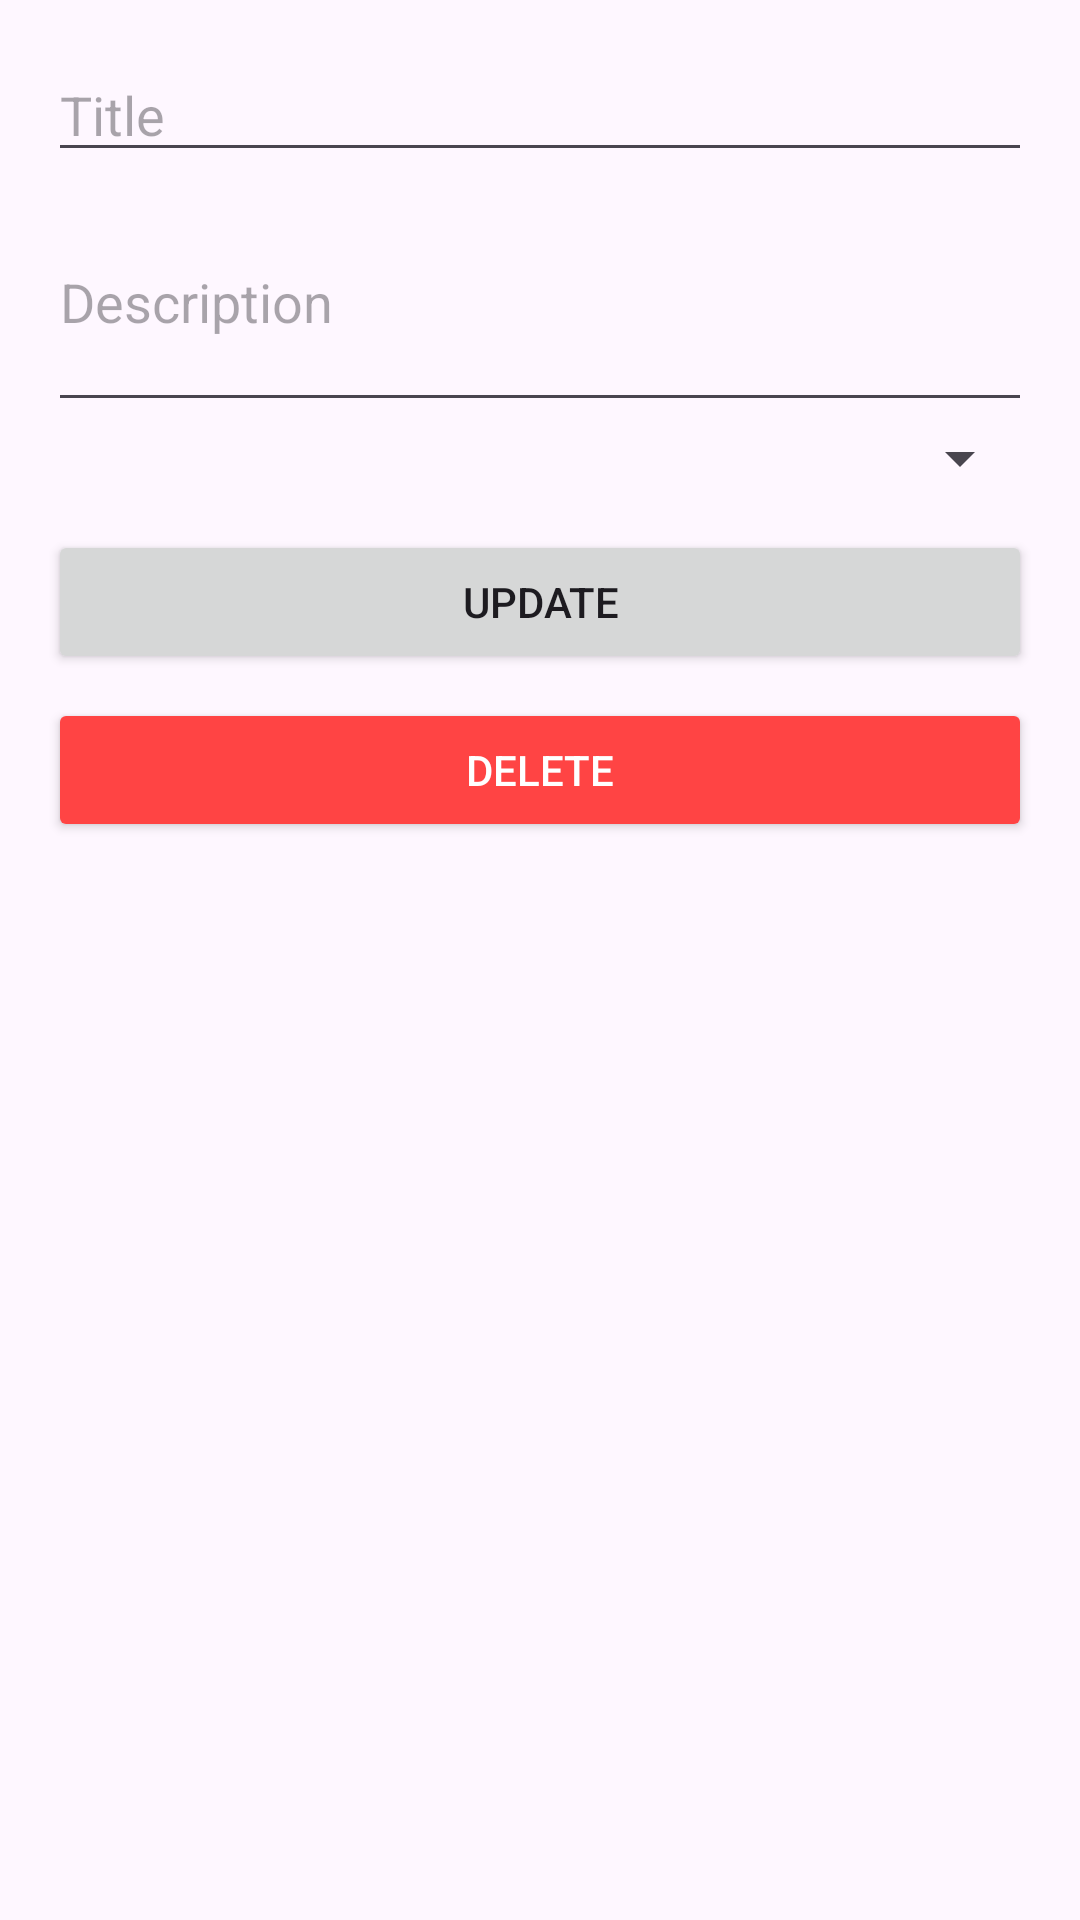

Reconstruct the res/layout file that produces this screen, plus the resources it refers to.
<!-- AndroidManifest.xml: application theme Theme.DormioMobileApp -->
<!-- res/layout/dialog_request_detail_maintenance.xml -->
<LinearLayout xmlns:android="http://schemas.android.com/apk/res/android"
    android:orientation="vertical"
    android:padding="16dp"
    android:layout_width="match_parent"
    android:layout_height="wrap_content">

    <EditText
        android:id="@+id/etTitle"
        android:hint="Title"
        android:inputType="text"
        android:layout_width="match_parent"
        android:layout_height="wrap_content"/>

    <EditText
        android:id="@+id/etDescription"
        android:hint="Description"
        android:layout_width="match_parent"
        android:layout_height="wrap_content"
        android:inputType="textMultiLine"
        android:minLines="3"/>

    <Spinner
        android:id="@+id/spinnerUrgency"
        android:layout_width="match_parent"
        android:layout_height="wrap_content"/>

    <Button
        android:id="@+id/btnUpdateRequest"
        android:text="Update"
        android:layout_width="match_parent"
        android:layout_height="wrap_content"
        android:layout_marginTop="12dp"/>

    <Button
        android:id="@+id/btnDeleteRequest"
        android:text="Delete"
        android:layout_width="match_parent"
        android:layout_height="wrap_content"
        android:layout_marginTop="8dp"
        android:backgroundTint="@android:color/holo_red_light"
        android:textColor="@android:color/white"/>
</LinearLayout>
<!-- resources referenced by this layout -->
<resources>
  <style name="Theme.DormioMobileApp" parent="Base.Theme.DormioMobileApp" />
  <style name="Base.Theme.DormioMobileApp" parent="Theme.Material3.DayNight.NoActionBar">
          
          
      </style>
</resources>
